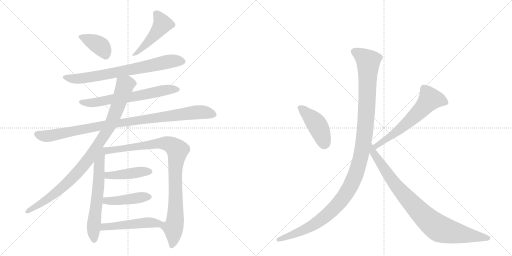
t = 0.00 s
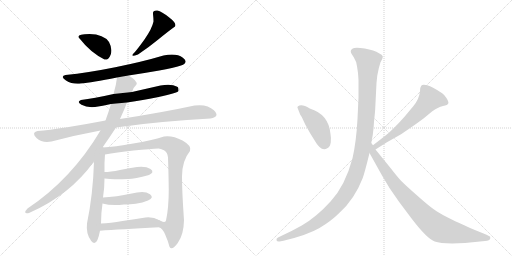
t = 2.41 s
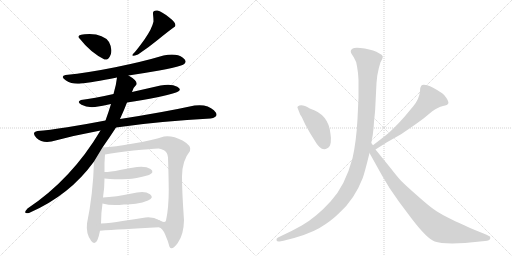
t = 4.82 s
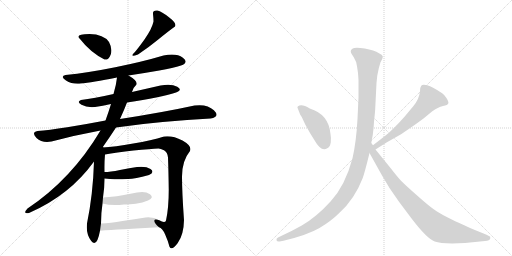
t = 7.23 s
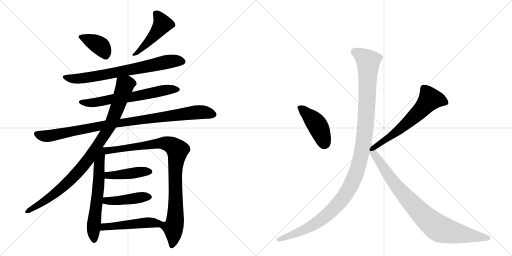
t = 9.64 s
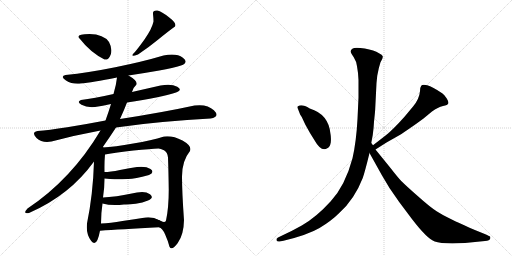
t = 12.05 s

The animated SVG that drew these frames (rendered in a browser with its animation timeline set to each time). Animation: 15 CSS @keyframes rules; one cycle of 12.05 s.

<svg version="1.1" viewBox="0 0 2048 1024" xmlns="http://www.w3.org/2000/svg">
  <g stroke="lightgray" stroke-dasharray="1,1" stroke-width="1" transform="scale(4, 4)">
    <line x1="0" y1="0" x2="256" y2="256"></line>
    <line x1="256" y1="0" x2="0" y2="256"></line>
    <line x1="128" y1="0" x2="128" y2="256"></line>
    <line x1="0" y1="128" x2="256" y2="128"></line>
    <line x1="256" y1="0" x2="512" y2="256"></line>
    <line x1="512" y1="0" x2="256" y2="256"></line>
    <line x1="384" y1="0" x2="384" y2="256"></line>
    <line x1="256" y1="128" x2="512" y2="128"></line>
  </g>
<g transform="scale(1, -1) translate(0, -850)">
   <style type="text/css">
    @keyframes keyframes0 {
      from {
       stroke: black;
       stroke-dashoffset: 380;
       stroke-width: 128;
       }
       55% {
       animation-timing-function: step-end;
       stroke: black;
       stroke-dashoffset: 0;
       stroke-width: 128;
       }
       to {
       stroke: black;
       stroke-width: 1024;
       }
       }
       #make-me-a-hanzi-animation-0 {
         animation: keyframes0 0.559245s both;
         animation-delay: 0.000000s;
         animation-timing-function: linear;
       }
    @keyframes keyframes1 {
      from {
       stroke: black;
       stroke-dashoffset: 470;
       stroke-width: 128;
       }
       60% {
       animation-timing-function: step-end;
       stroke: black;
       stroke-dashoffset: 0;
       stroke-width: 128;
       }
       to {
       stroke: black;
       stroke-width: 1024;
       }
       }
       #make-me-a-hanzi-animation-1 {
         animation: keyframes1 0.632487s both;
         animation-delay: 0.559245s;
         animation-timing-function: linear;
       }
    @keyframes keyframes2 {
      from {
       stroke: black;
       stroke-dashoffset: 729;
       stroke-width: 128;
       }
       70% {
       animation-timing-function: step-end;
       stroke: black;
       stroke-dashoffset: 0;
       stroke-width: 128;
       }
       to {
       stroke: black;
       stroke-width: 1024;
       }
       }
       #make-me-a-hanzi-animation-2 {
         animation: keyframes2 0.843262s both;
         animation-delay: 1.191732s;
         animation-timing-function: linear;
       }
    @keyframes keyframes3 {
      from {
       stroke: black;
       stroke-dashoffset: 643;
       stroke-width: 128;
       }
       68% {
       animation-timing-function: step-end;
       stroke: black;
       stroke-dashoffset: 0;
       stroke-width: 128;
       }
       to {
       stroke: black;
       stroke-width: 1024;
       }
       }
       #make-me-a-hanzi-animation-3 {
         animation: keyframes3 0.773275s both;
         animation-delay: 2.034993s;
         animation-timing-function: linear;
       }
    @keyframes keyframes4 {
      from {
       stroke: black;
       stroke-dashoffset: 966;
       stroke-width: 128;
       }
       76% {
       animation-timing-function: step-end;
       stroke: black;
       stroke-dashoffset: 0;
       stroke-width: 128;
       }
       to {
       stroke: black;
       stroke-width: 1024;
       }
       }
       #make-me-a-hanzi-animation-4 {
         animation: keyframes4 1.036133s both;
         animation-delay: 2.808268s;
         animation-timing-function: linear;
       }
    @keyframes keyframes5 {
      from {
       stroke: black;
       stroke-dashoffset: 945;
       stroke-width: 128;
       }
       75% {
       animation-timing-function: step-end;
       stroke: black;
       stroke-dashoffset: 0;
       stroke-width: 128;
       }
       to {
       stroke: black;
       stroke-width: 1024;
       }
       }
       #make-me-a-hanzi-animation-5 {
         animation: keyframes5 1.019043s both;
         animation-delay: 3.844401s;
         animation-timing-function: linear;
       }
    @keyframes keyframes6 {
      from {
       stroke: black;
       stroke-dashoffset: 622;
       stroke-width: 128;
       }
       67% {
       animation-timing-function: step-end;
       stroke: black;
       stroke-dashoffset: 0;
       stroke-width: 128;
       }
       to {
       stroke: black;
       stroke-width: 1024;
       }
       }
       #make-me-a-hanzi-animation-6 {
         animation: keyframes6 0.756185s both;
         animation-delay: 4.863444s;
         animation-timing-function: linear;
       }
    @keyframes keyframes7 {
      from {
       stroke: black;
       stroke-dashoffset: 944;
       stroke-width: 128;
       }
       75% {
       animation-timing-function: step-end;
       stroke: black;
       stroke-dashoffset: 0;
       stroke-width: 128;
       }
       to {
       stroke: black;
       stroke-width: 1024;
       }
       }
       #make-me-a-hanzi-animation-7 {
         animation: keyframes7 1.018229s both;
         animation-delay: 5.619629s;
         animation-timing-function: linear;
       }
    @keyframes keyframes8 {
      from {
       stroke: black;
       stroke-dashoffset: 433;
       stroke-width: 128;
       }
       58% {
       animation-timing-function: step-end;
       stroke: black;
       stroke-dashoffset: 0;
       stroke-width: 128;
       }
       to {
       stroke: black;
       stroke-width: 1024;
       }
       }
       #make-me-a-hanzi-animation-8 {
         animation: keyframes8 0.602376s both;
         animation-delay: 6.637858s;
         animation-timing-function: linear;
       }
    @keyframes keyframes9 {
      from {
       stroke: black;
       stroke-dashoffset: 436;
       stroke-width: 128;
       }
       59% {
       animation-timing-function: step-end;
       stroke: black;
       stroke-dashoffset: 0;
       stroke-width: 128;
       }
       to {
       stroke: black;
       stroke-width: 1024;
       }
       }
       #make-me-a-hanzi-animation-9 {
         animation: keyframes9 0.604818s both;
         animation-delay: 7.240234s;
         animation-timing-function: linear;
       }
    @keyframes keyframes10 {
      from {
       stroke: black;
       stroke-dashoffset: 485;
       stroke-width: 128;
       }
       61% {
       animation-timing-function: step-end;
       stroke: black;
       stroke-dashoffset: 0;
       stroke-width: 128;
       }
       to {
       stroke: black;
       stroke-width: 1024;
       }
       }
       #make-me-a-hanzi-animation-10 {
         animation: keyframes10 0.644694s both;
         animation-delay: 7.845052s;
         animation-timing-function: linear;
       }
    @keyframes keyframes11 {
      from {
       stroke: black;
       stroke-dashoffset: 436;
       stroke-width: 128;
       }
       59% {
       animation-timing-function: step-end;
       stroke: black;
       stroke-dashoffset: 0;
       stroke-width: 128;
       }
       to {
       stroke: black;
       stroke-width: 1024;
       }
       }
       #make-me-a-hanzi-animation-11 {
         animation: keyframes11 0.604818s both;
         animation-delay: 8.489746s;
         animation-timing-function: linear;
       }
    @keyframes keyframes12 {
      from {
       stroke: black;
       stroke-dashoffset: 614;
       stroke-width: 128;
       }
       67% {
       animation-timing-function: step-end;
       stroke: black;
       stroke-dashoffset: 0;
       stroke-width: 128;
       }
       to {
       stroke: black;
       stroke-width: 1024;
       }
       }
       #make-me-a-hanzi-animation-12 {
         animation: keyframes12 0.749674s both;
         animation-delay: 9.094564s;
         animation-timing-function: linear;
       }
    @keyframes keyframes13 {
      from {
       stroke: black;
       stroke-dashoffset: 1200;
       stroke-width: 128;
       }
       80% {
       animation-timing-function: step-end;
       stroke: black;
       stroke-dashoffset: 0;
       stroke-width: 128;
       }
       to {
       stroke: black;
       stroke-width: 1024;
       }
       }
       #make-me-a-hanzi-animation-13 {
         animation: keyframes13 1.226562s both;
         animation-delay: 9.844238s;
         animation-timing-function: linear;
       }
    @keyframes keyframes14 {
      from {
       stroke: black;
       stroke-dashoffset: 892;
       stroke-width: 128;
       }
       74% {
       animation-timing-function: step-end;
       stroke: black;
       stroke-dashoffset: 0;
       stroke-width: 128;
       }
       to {
       stroke: black;
       stroke-width: 1024;
       }
       }
       #make-me-a-hanzi-animation-14 {
         animation: keyframes14 0.975911s both;
         animation-delay: 11.070801s;
         animation-timing-function: linear;
       }
</style>
<path d="M 418 612 Q 434 609 442.5 631.5 Q 451 654 436 682 Q 415 713 358 714 Q 297 714 320 694 Q 361 641 418 612 Z" fill="lightgray"></path> 
<path d="M 612 794 Q 614 777 614 764 Q 608 735 578.5 693.5 Q 549 652 532 634 Q 521 621 552 632 Q 594 660 633 692 Q 672 724 700 744 Q 708 757 677 780.5 Q 646 804 630 808 Q 610 810 612 794 Z" fill="lightgray"></path> 
<path d="M 514 548 Q 580 558 637 568 Q 694 578 724 588 Q 757 601 731.5 619.5 Q 706 638 654 628 Q 570 603 461 581 Q 352 559 262 550 Q 239 544 264 528 Q 289 512 324 516 Q 366 520 468 540 L 514 548 Z" fill="lightgray"></path> 
<path d="M 508 440 Q 643 461 704 480 Q 732 490 709 503 Q 686 516 642 508 Q 585 495 528 482 L 454 474 Q 375 456 324 450 Q 305 443 326 431 Q 347 419 380 422 Q 410 426 444 434 L 508 440 Z" fill="lightgray"></path> 
<path d="M 464 340 Q 552 354 651 362.5 Q 750 371 842 376 Q 882 383 855.5 409 Q 829 435 778 428 Q 654 401 480 374 L 422 368 Q 344 353 269 341 Q 194 329 150 326 Q 124 320 146 298.5 Q 168 277 206 284 Q 304 310 402 328 L 464 340 Z" fill="lightgray"></path> 
<path d="M 410 260 Q 440 303 464 340 L 480 374 Q 497 411 508 440 L 528 482 Q 531 498 546 512 Q 551 527 514 548 C 489 564 472 570 468 540 Q 465 511 454 474 L 444 434 Q 434 401 422 368 L 402 328 Q 287 134 110 16 Q 89 -7 116 -2 Q 279 69 376 204 L 410 260 Z" fill="lightgray"></path> 
<path d="M 376 204 Q 372 72 348 -44 Q 343 -85 365 -114 Q 387 -143 400 -73 L 404 -44 Q 404 -3 410 36 L 412 60 Q 418 99 418 136 L 418 162 Q 417 200 420 232 C 423 273 379 296 376 204 Z" fill="lightgray"></path> 
<path d="M 636 -59 Q 649 -61 661 -89 Q 673 -116 678 -137 Q 687 -155 711 -122 Q 735 -89 736 -30 Q 728 80 728 144 Q 728 207 760 246 Q 769 266 730 288 Q 690 309 656 304 Q 606 288 533 276 Q 459 263 410 260 C 380 258 390 227 420 232 Q 464 240 534 248 Q 604 255 634 256 Q 642 256 656 249 Q 670 241 672 220 Q 674 166 675 92 Q 675 18 664 -32 Q 660 -45 637 -31 C 609 -21 613 -40 636 -59 Z" fill="lightgray"></path> 
<path d="M 418 136 Q 442 134 458 133 Q 474 132 510 134 Q 535 133 596 150 Q 620 161 602 174 Q 584 186 548 182 Q 520 178 480 170 Q 440 162 418 162 C 388 161 388 138 418 136 Z" fill="lightgray"></path> 
<path d="M 410 36 Q 445 26 496 32 Q 514 31 543 35 Q 571 39 592 48 Q 618 59 600 73 Q 581 87 548 80 Q 454 61 412 60 C 382 59 381 44 410 36 Z" fill="lightgray"></path> 
<path d="M 400 -73 Q 479 -67 636 -59 C 666 -57 663 -45 637 -31 Q 614 -17 582 -20 Q 539 -27 490 -34 Q 441 -42 404 -44 C 374 -46 370 -75 400 -73 Z" fill="lightgray"></path> 
<path d="M 1192 414 L 1199 396 Q 1199 394 1207 382 L 1221 352 L 1240 318 L 1258 289 Q 1285 241 1309 257 Q 1320 262 1323 280 Q 1325 298 1322 314 Q 1315 393 1239 416 Q 1207 436 1192 425 Q 1187 423 1192 414 Z" fill="lightgray"></path> 
<path d="M 1502 252 L 1546 280 L 1599 310 Q 1609 316 1648 343 Q 1687 370 1694 376 L 1728 404 Q 1752 422 1772 426 Q 1791 430 1793 436 Q 1796 441 1787 456 Q 1778 471 1770 476 Q 1729 504 1709 509 Q 1689 513 1685 507 Q 1680 501 1680 485 Q 1677 454 1653 425 L 1618 383 Q 1569 328 1541 307 L 1492 269 C 1468 251 1477 236 1502 252 Z" fill="lightgray"></path> 
<path d="M 1428 585 L 1432 558 L 1434 530 L 1434 460 L 1430 374 Q 1425 282 1410 217 Q 1381 108 1323 45 Q 1265 -19 1207 -52 L 1168 -73 L 1112 -100 Q 1104 -105 1106 -111 Q 1108 -117 1118 -116 L 1134 -113 Q 1230 -90 1278 -62 Q 1325 -34 1358 -1 Q 1418 53 1451 138 Q 1460 164 1478 238 L 1485 278 L 1491 310 Q 1495 340 1496 363 Q 1501 409 1501 418 L 1506 518 L 1509 547 Q 1515 581 1522 601 Q 1532 618 1531 625 Q 1529 631 1516 637 Q 1497 649 1459 656 Q 1420 662 1411 656 Q 1401 650 1403 644 Q 1403 638 1415 621 Q 1426 604 1428 585 Z" fill="lightgray"></path> 
<path d="M 1478 238 L 1527 150 L 1558 98 L 1596 43 L 1647 -25 Q 1709 -106 1739 -116 Q 1769 -127 1860 -122 L 1940 -114 Q 1959 -113 1961 -104 Q 1963 -95 1956 -94 L 1944 -88 L 1897 -69 Q 1818 -34 1797 -23 Q 1775 -13 1748 4 Q 1721 21 1673 64 Q 1625 106 1605 126 Q 1590 142 1562 178 L 1502 252 L 1492 269 L 1485 278 C 1468 303 1463 264 1478 238 Z" fill="lightgray"></path> 
      <clipPath id="make-me-a-hanzi-clip-0">
      <path d="M 418 612 Q 434 609 442.5 631.5 Q 451 654 436 682 Q 415 713 358 714 Q 297 714 320 694 Q 361 641 418 612 Z" fill="lightgray"></path>
      </clipPath>
      <path clip-path="url(#make-me-a-hanzi-clip-0)" d="M 323 703 L 400 667 L 420 633 " fill="none" id="make-me-a-hanzi-animation-0" stroke-dasharray="252 504" stroke-linecap="round"></path>

      <clipPath id="make-me-a-hanzi-clip-1">
      <path d="M 612 794 Q 614 777 614 764 Q 608 735 578.5 693.5 Q 549 652 532 634 Q 521 621 552 632 Q 594 660 633 692 Q 672 724 700 744 Q 708 757 677 780.5 Q 646 804 630 808 Q 610 810 612 794 Z" fill="lightgray"></path>
      </clipPath>
      <path clip-path="url(#make-me-a-hanzi-clip-1)" d="M 625 796 L 650 754 L 604 694 L 542 630 " fill="none" id="make-me-a-hanzi-animation-1" stroke-dasharray="342 684" stroke-linecap="round"></path>

      <clipPath id="make-me-a-hanzi-clip-2">
      <path d="M 514 548 Q 580 558 637 568 Q 694 578 724 588 Q 757 601 731.5 619.5 Q 706 638 654 628 Q 570 603 461 581 Q 352 559 262 550 Q 239 544 264 528 Q 289 512 324 516 Q 366 520 468 540 L 514 548 Z" fill="lightgray"></path>
      </clipPath>
      <path clip-path="url(#make-me-a-hanzi-clip-2)" d="M 262 539 L 300 535 L 358 541 L 668 603 L 728 606 " fill="none" id="make-me-a-hanzi-animation-2" stroke-dasharray="601 1202" stroke-linecap="round"></path>

      <clipPath id="make-me-a-hanzi-clip-3">
      <path d="M 508 440 Q 643 461 704 480 Q 732 490 709 503 Q 686 516 642 508 Q 585 495 528 482 L 454 474 Q 375 456 324 450 Q 305 443 326 431 Q 347 419 380 422 Q 410 426 444 434 L 508 440 Z" fill="lightgray"></path>
      </clipPath>
      <path clip-path="url(#make-me-a-hanzi-clip-3)" d="M 324 440 L 395 442 L 535 463 L 653 489 L 707 491 " fill="none" id="make-me-a-hanzi-animation-3" stroke-dasharray="515 1030" stroke-linecap="round"></path>

      <clipPath id="make-me-a-hanzi-clip-4">
      <path d="M 464 340 Q 552 354 651 362.5 Q 750 371 842 376 Q 882 383 855.5 409 Q 829 435 778 428 Q 654 401 480 374 L 422 368 Q 344 353 269 341 Q 194 329 150 326 Q 124 320 146 298.5 Q 168 277 206 284 Q 304 310 402 328 L 464 340 Z" fill="lightgray"></path>
      </clipPath>
      <path clip-path="url(#make-me-a-hanzi-clip-4)" d="M 149 312 L 195 306 L 417 350 L 790 402 L 850 394 " fill="none" id="make-me-a-hanzi-animation-4" stroke-dasharray="838 1676" stroke-linecap="round"></path>

      <clipPath id="make-me-a-hanzi-clip-5">
      <path d="M 410 260 Q 440 303 464 340 L 480 374 Q 497 411 508 440 L 528 482 Q 531 498 546 512 Q 551 527 514 548 C 489 564 472 570 468 540 Q 465 511 454 474 L 444 434 Q 434 401 422 368 L 402 328 Q 287 134 110 16 Q 89 -7 116 -2 Q 279 69 376 204 L 410 260 Z" fill="lightgray"></path>
      </clipPath>
      <path clip-path="url(#make-me-a-hanzi-clip-5)" d="M 532 516 L 521 518 L 500 509 L 440 348 L 332 186 L 273 121 L 226 81 L 162 35 L 109 6 " fill="none" id="make-me-a-hanzi-animation-5" stroke-dasharray="817 1634" stroke-linecap="round"></path>

      <clipPath id="make-me-a-hanzi-clip-6">
      <path d="M 376 204 Q 372 72 348 -44 Q 343 -85 365 -114 Q 387 -143 400 -73 L 404 -44 Q 404 -3 410 36 L 412 60 Q 418 99 418 136 L 418 162 Q 417 200 420 232 C 423 273 379 296 376 204 Z" fill="lightgray"></path>
      </clipPath>
      <path clip-path="url(#make-me-a-hanzi-clip-6)" d="M 410 252 L 396 195 L 391 71 L 374 -54 L 376 -111 " fill="none" id="make-me-a-hanzi-animation-6" stroke-dasharray="494 988" stroke-linecap="round"></path>

      <clipPath id="make-me-a-hanzi-clip-7">
      <path d="M 636 -59 Q 649 -61 661 -89 Q 673 -116 678 -137 Q 687 -155 711 -122 Q 735 -89 736 -30 Q 728 80 728 144 Q 728 207 760 246 Q 769 266 730 288 Q 690 309 656 304 Q 606 288 533 276 Q 459 263 410 260 C 380 258 390 227 420 232 Q 464 240 534 248 Q 604 255 634 256 Q 642 256 656 249 Q 670 241 672 220 Q 674 166 675 92 Q 675 18 664 -32 Q 660 -45 637 -31 C 609 -21 613 -40 636 -59 Z" fill="lightgray"></path>
      </clipPath>
      <path clip-path="url(#make-me-a-hanzi-clip-7)" d="M 417 255 L 448 249 L 657 277 L 684 270 L 710 249 L 701 161 L 702 -23 L 692 -62 L 695 -91 L 688 -133 " fill="none" id="make-me-a-hanzi-animation-7" stroke-dasharray="816 1632" stroke-linecap="round"></path>

      <clipPath id="make-me-a-hanzi-clip-8">
      <path d="M 418 136 Q 442 134 458 133 Q 474 132 510 134 Q 535 133 596 150 Q 620 161 602 174 Q 584 186 548 182 Q 520 178 480 170 Q 440 162 418 162 C 388 161 388 138 418 136 Z" fill="lightgray"></path>
      </clipPath>
      <path clip-path="url(#make-me-a-hanzi-clip-8)" d="M 424 156 L 432 149 L 463 149 L 571 164 L 597 162 " fill="none" id="make-me-a-hanzi-animation-8" stroke-dasharray="305 610" stroke-linecap="round"></path>

      <clipPath id="make-me-a-hanzi-clip-9">
      <path d="M 410 36 Q 445 26 496 32 Q 514 31 543 35 Q 571 39 592 48 Q 618 59 600 73 Q 581 87 548 80 Q 454 61 412 60 C 382 59 381 44 410 36 Z" fill="lightgray"></path>
      </clipPath>
      <path clip-path="url(#make-me-a-hanzi-clip-9)" d="M 417 54 L 431 46 L 594 61 " fill="none" id="make-me-a-hanzi-animation-9" stroke-dasharray="308 616" stroke-linecap="round"></path>

      <clipPath id="make-me-a-hanzi-clip-10">
      <path d="M 400 -73 Q 479 -67 636 -59 C 666 -57 663 -45 637 -31 Q 614 -17 582 -20 Q 539 -27 490 -34 Q 441 -42 404 -44 C 374 -46 370 -75 400 -73 Z" fill="lightgray"></path>
      </clipPath>
      <path clip-path="url(#make-me-a-hanzi-clip-10)" d="M 405 -66 L 424 -56 L 590 -40 L 619 -42 L 625 -52 " fill="none" id="make-me-a-hanzi-animation-10" stroke-dasharray="357 714" stroke-linecap="round"></path>

      <clipPath id="make-me-a-hanzi-clip-11">
      <path d="M 1192 414 L 1199 396 Q 1199 394 1207 382 L 1221 352 L 1240 318 L 1258 289 Q 1285 241 1309 257 Q 1320 262 1323 280 Q 1325 298 1322 314 Q 1315 393 1239 416 Q 1207 436 1192 425 Q 1187 423 1192 414 Z" fill="lightgray"></path>
      </clipPath>
      <path clip-path="url(#make-me-a-hanzi-clip-11)" d="M 1200 420 L 1266 354 L 1285 317 L 1297 274 " fill="none" id="make-me-a-hanzi-animation-11" stroke-dasharray="308 616" stroke-linecap="round"></path>

      <clipPath id="make-me-a-hanzi-clip-12">
      <path d="M 1502 252 L 1546 280 L 1599 310 Q 1609 316 1648 343 Q 1687 370 1694 376 L 1728 404 Q 1752 422 1772 426 Q 1791 430 1793 436 Q 1796 441 1787 456 Q 1778 471 1770 476 Q 1729 504 1709 509 Q 1689 513 1685 507 Q 1680 501 1680 485 Q 1677 454 1653 425 L 1618 383 Q 1569 328 1541 307 L 1492 269 C 1468 251 1477 236 1502 252 Z" fill="lightgray"></path>
      </clipPath>
      <path clip-path="url(#make-me-a-hanzi-clip-12)" d="M 1784 440 L 1755 451 L 1720 453 L 1642 370 L 1572 312 L 1516 276 L 1505 259 " fill="none" id="make-me-a-hanzi-animation-12" stroke-dasharray="486 972" stroke-linecap="round"></path>

      <clipPath id="make-me-a-hanzi-clip-13">
      <path d="M 1428 585 L 1432 558 L 1434 530 L 1434 460 L 1430 374 Q 1425 282 1410 217 Q 1381 108 1323 45 Q 1265 -19 1207 -52 L 1168 -73 L 1112 -100 Q 1104 -105 1106 -111 Q 1108 -117 1118 -116 L 1134 -113 Q 1230 -90 1278 -62 Q 1325 -34 1358 -1 Q 1418 53 1451 138 Q 1460 164 1478 238 L 1485 278 L 1491 310 Q 1495 340 1496 363 Q 1501 409 1501 418 L 1506 518 L 1509 547 Q 1515 581 1522 601 Q 1532 618 1531 625 Q 1529 631 1516 637 Q 1497 649 1459 656 Q 1420 662 1411 656 Q 1401 650 1403 644 Q 1403 638 1415 621 Q 1426 604 1428 585 Z" fill="lightgray"></path>
      </clipPath>
      <path clip-path="url(#make-me-a-hanzi-clip-13)" d="M 1416 644 L 1446 628 L 1473 600 L 1460 321 L 1442 216 L 1419 142 L 1368 53 L 1305 -12 L 1218 -69 L 1114 -108 " fill="none" id="make-me-a-hanzi-animation-13" stroke-dasharray="1072 2144" stroke-linecap="round"></path>

      <clipPath id="make-me-a-hanzi-clip-14">
      <path d="M 1478 238 L 1527 150 L 1558 98 L 1596 43 L 1647 -25 Q 1709 -106 1739 -116 Q 1769 -127 1860 -122 L 1940 -114 Q 1959 -113 1961 -104 Q 1963 -95 1956 -94 L 1944 -88 L 1897 -69 Q 1818 -34 1797 -23 Q 1775 -13 1748 4 Q 1721 21 1673 64 Q 1625 106 1605 126 Q 1590 142 1562 178 L 1502 252 L 1492 269 L 1485 278 C 1468 303 1463 264 1478 238 Z" fill="lightgray"></path>
      </clipPath>
      <path clip-path="url(#make-me-a-hanzi-clip-14)" d="M 1485 271 L 1491 243 L 1576 118 L 1637 47 L 1728 -43 L 1777 -71 L 1952 -102 " fill="none" id="make-me-a-hanzi-animation-14" stroke-dasharray="764 1528" stroke-linecap="round"></path>

</g>
</svg>
